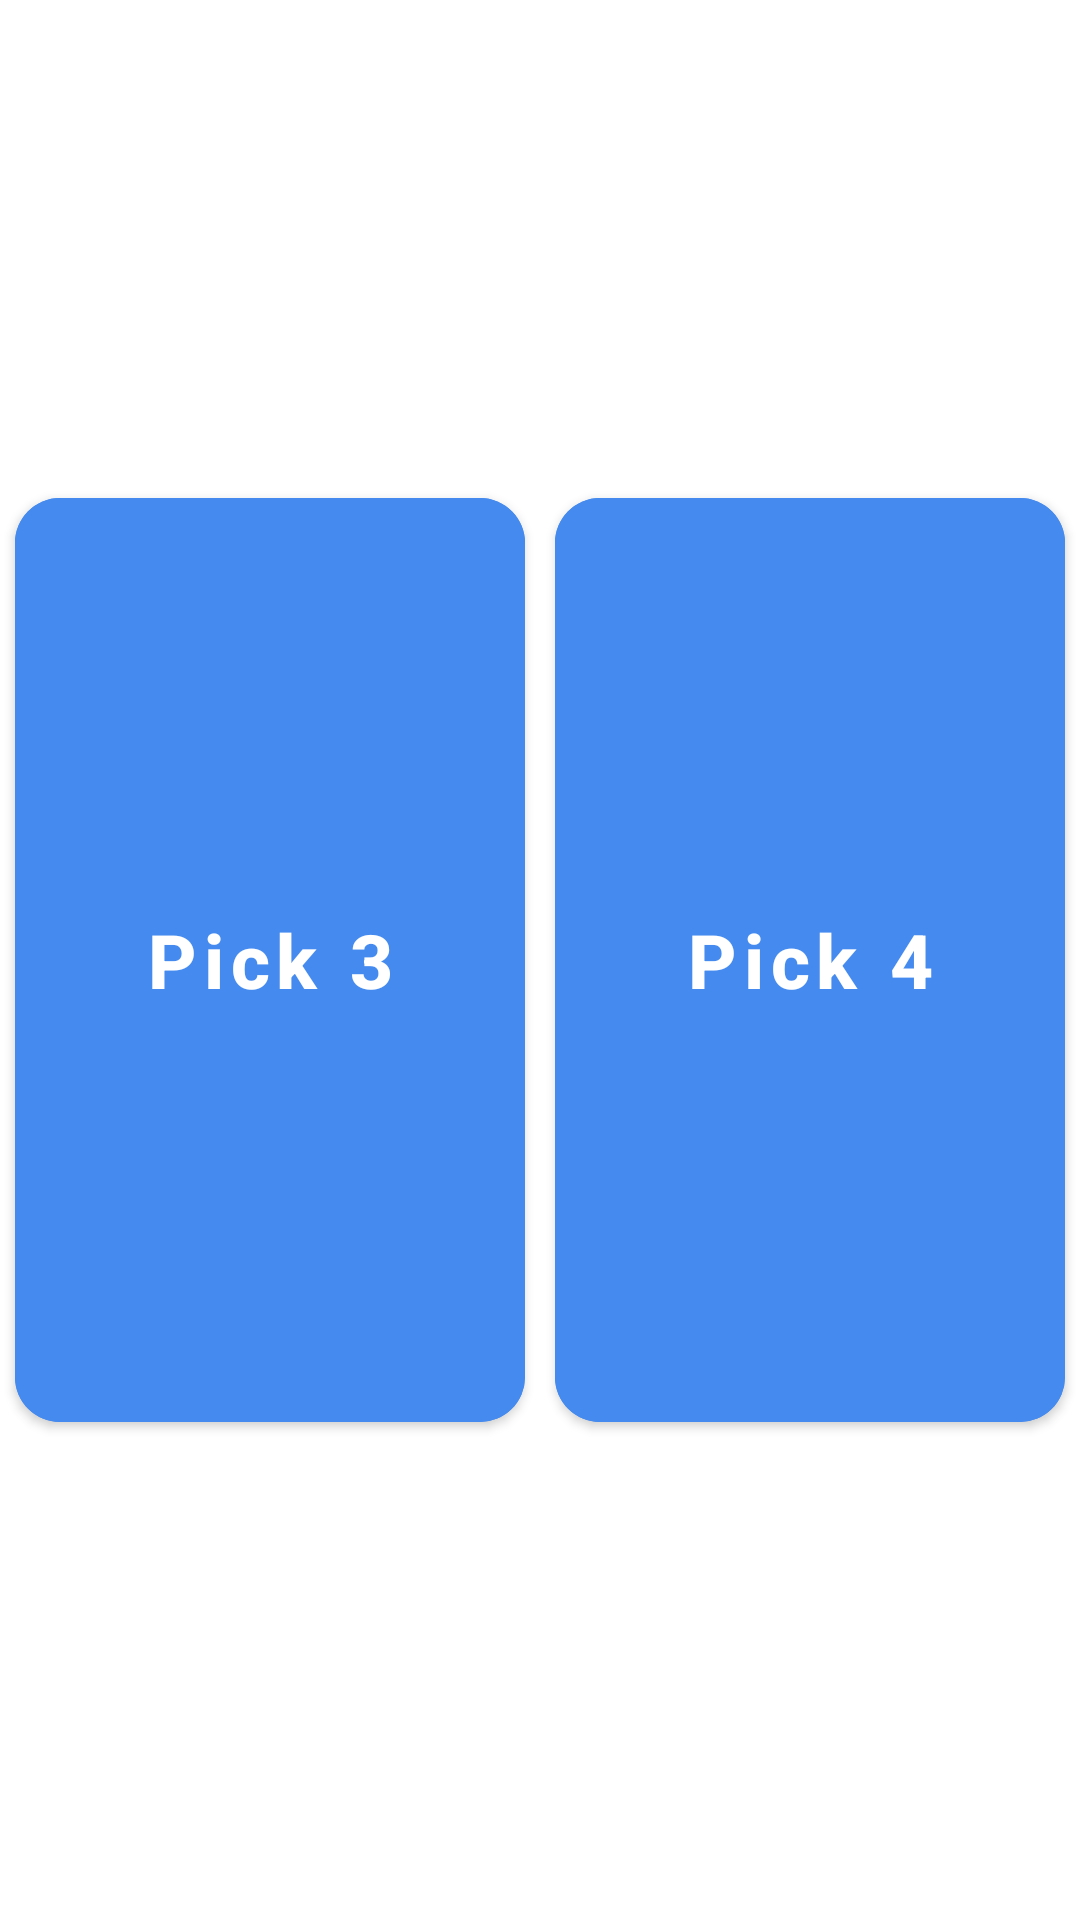

Write the Android layout XML for this screen, with the resource values it uses.
<!-- AndroidManifest.xml: application theme Theme.LotteryAllinone -->
<!-- res/layout/activity_pic34_home.xml -->
<?xml version="1.0" encoding="utf-8"?>
<androidx.constraintlayout.widget.ConstraintLayout
    xmlns:android="http://schemas.android.com/apk/res/android"
    xmlns:app="http://schemas.android.com/apk/res-auto"
    xmlns:tools="http://schemas.android.com/tools"
    android:id="@+id/main"
    android:layout_width="match_parent"
    android:layout_height="match_parent"
    tools:context=".activitys.Pic34HomeActivity">
    <LinearLayout
        android:id="@+id/ll_btn_pic34"
        android:layout_width="match_parent"
        android:layout_height="0dp"
        android:orientation="horizontal"
        android:weightSum="1"
        app:layout_constraintHeight_percent=".5"
        app:layout_constraintBottom_toBottomOf="parent"
        app:layout_constraintTop_toTopOf="parent">

        <com.google.android.material.button.MaterialButton
            android:id="@+id/btn_pick3"
            android:layout_width="match_parent"
            android:layout_height="match_parent"
            android:text="@string/btn_txt_pick_3"
            android:textAllCaps="false"
            android:textSize="25sp"
            android:textStyle="bold"
            app:cornerRadius="15dp"
            android:layout_weight=".5"
            android:backgroundTint="@color/purple_200"
            android:layout_marginRight="5dp"
            android:layout_marginLeft="5dp"
            />

        <com.google.android.material.button.MaterialButton
            android:id="@+id/btn_pick4"
            android:layout_width="match_parent"
            android:layout_height="match_parent"
            android:text="@string/btn_txt_pick_4"
            android:textAllCaps="false"
            android:textSize="25sp"
            android:textStyle="bold"
            app:cornerRadius="15dp"
            android:backgroundTint="@color/purple_200"
            android:layout_weight=".5"
            android:layout_marginLeft="5dp"
            android:layout_marginRight="5dp"
            />
    </LinearLayout>


</androidx.constraintlayout.widget.ConstraintLayout>
<!-- resources referenced by this layout -->
<resources>
  <color name="purple_200">#448AEF</color>
  <string name="btn_txt_pick_3">Pick 3</string>
  <string name="btn_txt_pick_4">Pick 4</string>
  <style name="Theme.LotteryAllinone" parent="Base.Theme.LotteryAllinone" />
  <style name="Base.Theme.LotteryAllinone" parent="Theme.MaterialComponents.Light.DarkActionBar">
          
          
      </style>
</resources>
